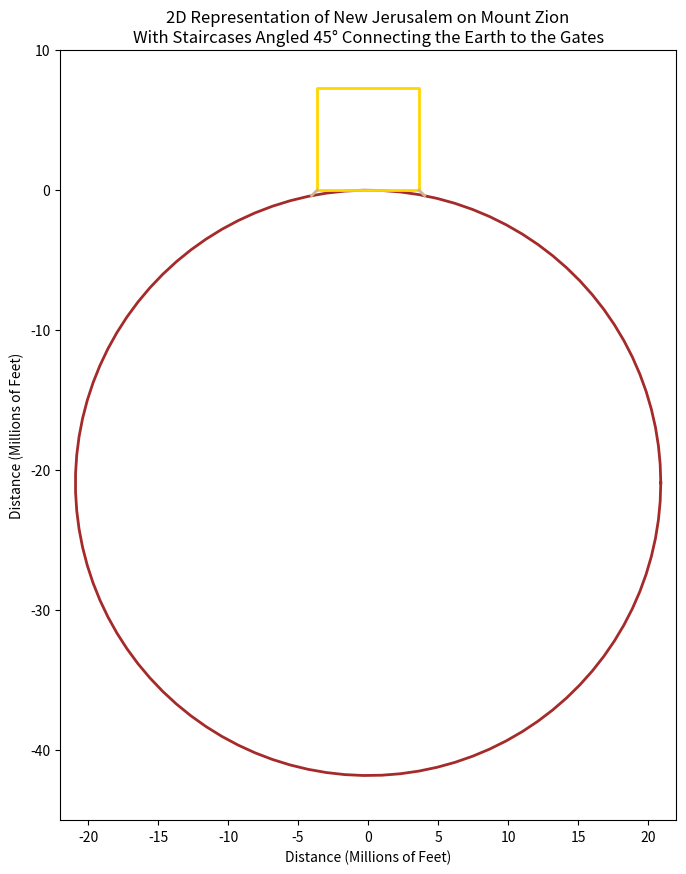

This chart was generated by the following Python code:
import numpy as np
import matplotlib.pyplot as plt

"""
[redacted]
A python program which 2 dimensionally graphs New Jerusalem 
on Mount Zion, at 31°46'40"N Latitude, in proportion with 
the radius of the earth at that given line of latitude. 
The graph emphasizes the fact that staircases, angled at 45°,
would provide accessability in and out of New Jerusalem's gates.
"""

def plot_square(ax, color='gold'):
    """
    Plots a square representing the 2D size of New Jerusalem.
    
    Parameters:
    ax (matplotlib.axes.Axes): The axes to plot on.
    color (str): The color of the square's outline.
    """
    # Square parameters
    x_min = -3640500
    x_max = 3640500
    y_min = 0
    y_max = 7281000

    # Define the vertices of the square
    vertices_x = [x_min, x_max, x_max, x_min, x_min]
    vertices_y = [y_min, y_min, y_max, y_max, y_min]

    # Scale the vertices to millions of feet
    vertices_x = [x / 1e6 for x in vertices_x]
    vertices_y = [y / 1e6 for y in vertices_y]

    # Plot the square
    ax.plot(vertices_x, vertices_y, color=color, linewidth=2)

def plot_circle(ax, color='brown'):
    """
    Plots a circle representing the Earth's average 
    ground level radius at 31°46'40"N Latitude.
    
    Parameters:
    ax (matplotlib.axes.Axes): The axes to plot on.
    color (str): The color of the circle's outline.
    """
    # Circle parameters
    center_x = 0
    center_y = -20906306.39764 
    radius = 20906306.39764

    # Generate points on the circle
    theta = np.linspace(0, 2*np.pi, 100)
    x_circle = center_x + radius * np.cos(theta)
    y_circle = center_y + radius * np.sin(theta)

    # Scale the circle points to millions of feet
    x_circle = [x / 1e6 for x in x_circle]
    y_circle = [y / 1e6 for y in y_circle]

    # Plot the circle
    ax.plot(x_circle, y_circle, color=color, linewidth=2)

def plot_staircases(ax, color='tan'):
    """
    Plots the staircases at 45° angle.
    
    Parameters:
    ax (matplotlib.axes.Axes): The axes to plot on.
    color (str): The color of the lines.
    """
    # Piecewise functions from the screenshot
    x1 = np.linspace(-4033233.448, -3640500, 100)
    y1 = x1 + 3640500
    x2 = np.linspace(3640500, 4033233.448, 100)
    y2 = -(x2 - 3640500)

    # Scale the points to millions of feet
    x1 = [x / 1e6 for x in x1]
    y1 = [y / 1e6 for y in y1]
    x2 = [x / 1e6 for x in x2]
    y2 = [y / 1e6 for y in y2]

    # Plot the piecewise lines
    ax.plot(x1, y1, color=color, linewidth=2)
    ax.plot(x2, y2, color=color, linewidth=2)

# Create the plot
fig, ax = plt.subplots(figsize=(10, 10))
ax.set_aspect('equal')

# Plot the circle, square, and staircases
plot_circle(ax, color='brown')
plot_square(ax, color='gold')
plot_staircases(ax, color='tan')

# Set the axis limits for both x and y to be centered around 0
ax.set_xlim(-22, 22)
ax.set_ylim(-45, 10)

# Set the axis labels and title
ax.set_xlabel('Distance (Millions of Feet)')
ax.set_ylabel('Distance (Millions of Feet)')
ax.set_title(r"2D Representation of New Jerusalem on Mount Zion"+ "\n" + 
             "With Staircases Angled 45° Connecting the Earth to the Gates")

# Display the plot
plt.show()
